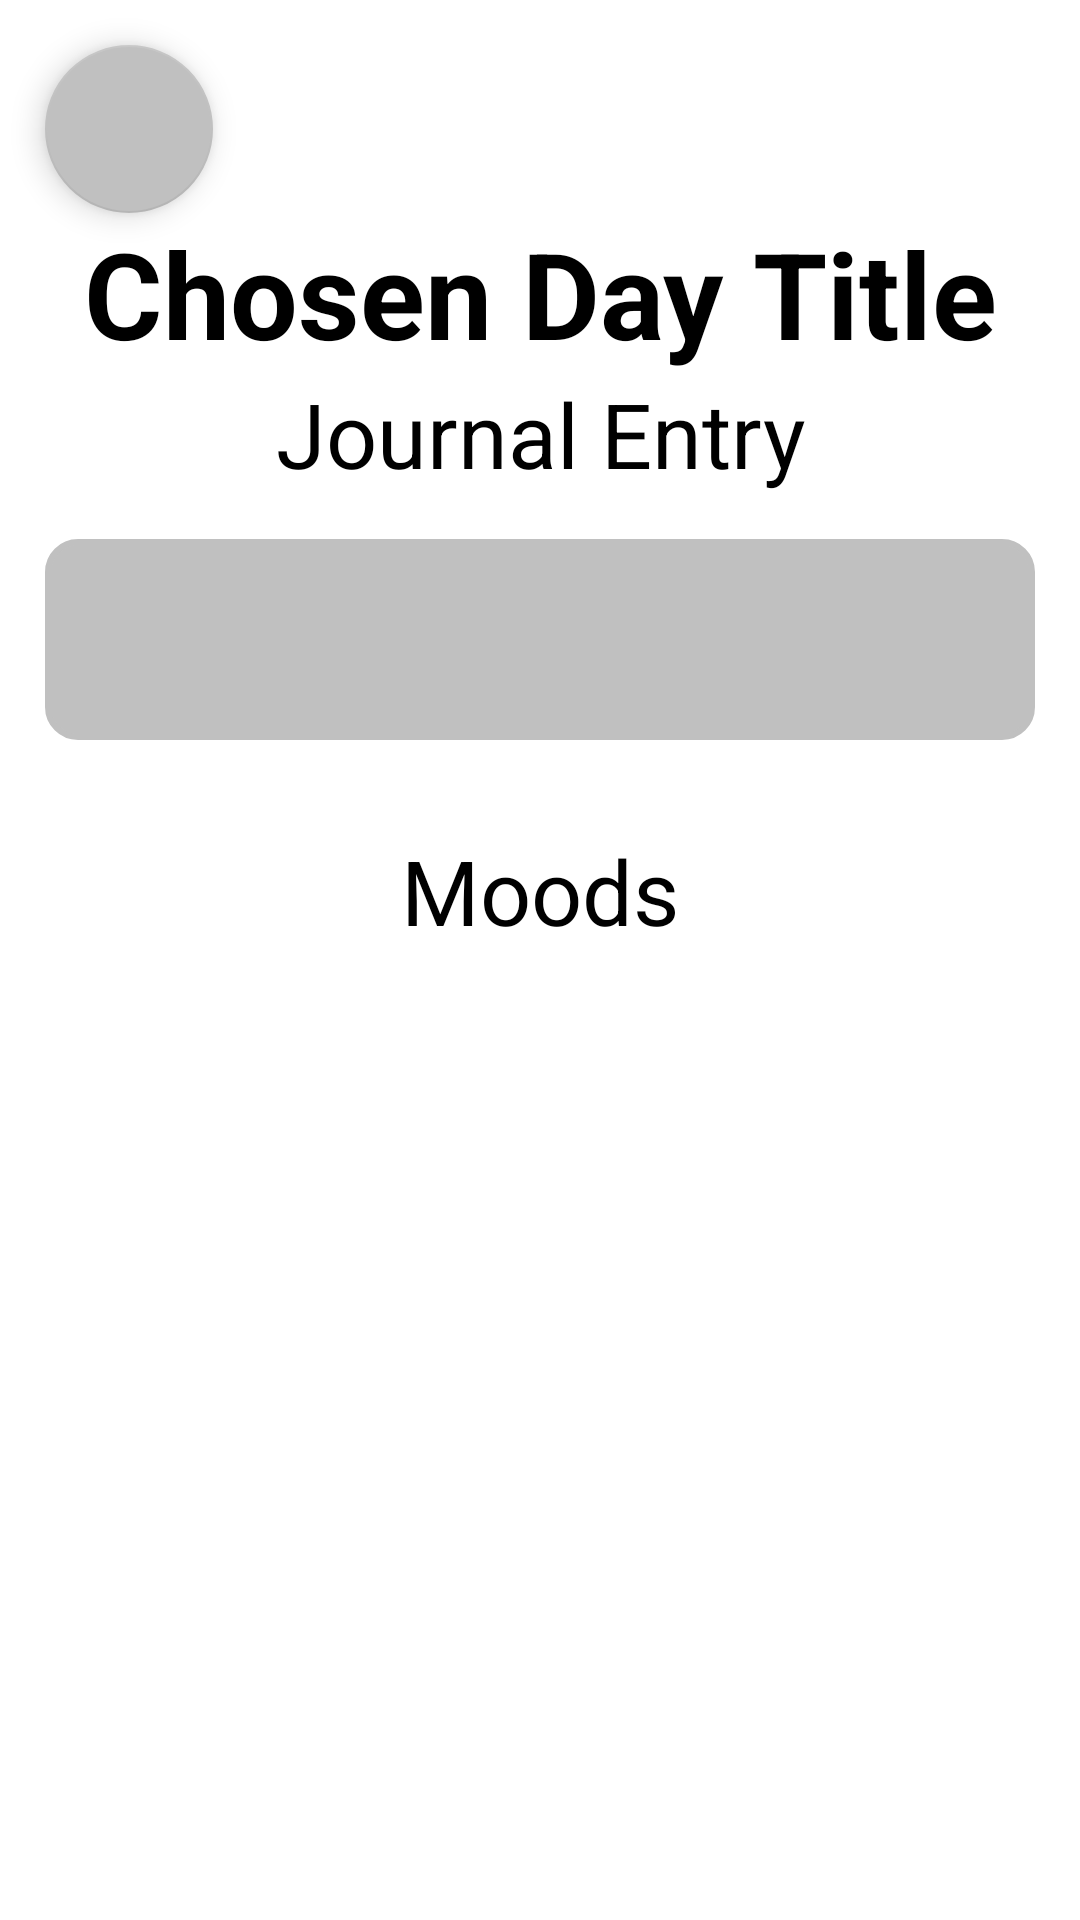

Android layout source for this screen:
<!-- AndroidManifest.xml: application theme Theme.Control -->
<!-- res/layout/activity_view_day_mood.xml -->
<?xml version="1.0" encoding="utf-8"?>
<ScrollView
    xmlns:android="http://schemas.android.com/apk/res/android"
    xmlns:app="http://schemas.android.com/apk/res-auto"
    xmlns:tools="http://schemas.android.com/tools"
    android:layout_width="match_parent"
    android:layout_height="match_parent"
    android:fillViewport="true">

<androidx.constraintlayout.widget.ConstraintLayout
    android:paddingBottom="100dp"
    android:layout_width="match_parent"
    android:layout_height="wrap_content">

    <com.google.android.material.floatingactionbutton.FloatingActionButton
        android:id="@+id/viewDayMoodBack"
        android:layout_width="wrap_content"
        android:layout_height="wrap_content"
        android:layout_marginStart="15dp"
        android:layout_marginTop="15dp"
        android:clickable="true"
        android:focusable="true"
        android:src="@drawable/ic_baseline_arrow_back_24"
        app:backgroundTint="@color/grey"
        app:layout_constraintBottom_toBottomOf="parent"
        app:layout_constraintEnd_toEndOf="parent"
        app:layout_constraintHorizontal_bias="0.0"
        app:layout_constraintStart_toStartOf="parent"
        app:layout_constraintTop_toTopOf="parent"
        app:layout_constraintVertical_bias="0.0" />

    <TextView
        android:id="@+id/ViewDayMoodTitle"
        android:layout_width="match_parent"
        android:layout_height="wrap_content"
        android:text="@string/chosen_day_title"
        android:textAlignment="center"
        android:textColor="@color/black"
        android:textSize="40sp"
        android:textStyle="bold"
        app:layout_constraintBottom_toBottomOf="parent"
        app:layout_constraintEnd_toEndOf="parent"
        app:layout_constraintHorizontal_bias="0.0"
        app:layout_constraintStart_toStartOf="parent"
        app:layout_constraintTop_toBottomOf="@id/viewDayMoodBack"
        app:layout_constraintVertical_bias="0.0" />

    <TextView
        android:id="@+id/ViewDayMoodJournalTitle"
        android:layout_width="match_parent"
        android:layout_height="wrap_content"
        android:text="@string/journal_entry"
        android:textAlignment="center"
        android:textColor="@color/black"
        android:textSize="30sp"
        app:layout_constraintBottom_toBottomOf="parent"
        app:layout_constraintEnd_toEndOf="parent"
        app:layout_constraintHorizontal_bias="0.0"
        app:layout_constraintStart_toStartOf="parent"
        app:layout_constraintTop_toBottomOf="@id/ViewDayMoodTitle"
        app:layout_constraintVertical_bias="0.0" />

    <TextView
        android:id="@+id/ViewJournalEntry"
        android:layout_width="match_parent"
        android:layout_height="wrap_content"
        android:layout_margin="15dp"
        android:background="@drawable/view_journal_entry_format"
        android:padding="20dp"
        android:textColor="@color/black"
        android:textSize="20sp"
        app:layout_constraintBottom_toBottomOf="parent"
        app:layout_constraintEnd_toEndOf="parent"
        app:layout_constraintHorizontal_bias="0.0"
        app:layout_constraintStart_toStartOf="parent"
        app:layout_constraintTop_toBottomOf="@id/ViewDayMoodJournalTitle"
        app:layout_constraintVertical_bias="0.0" />

    <TextView
        android:id="@+id/ViewMoodTitle"
        android:layout_width="match_parent"
        android:layout_height="wrap_content"
        android:layout_margin="30dp"
        android:text="@string/moods"
        android:textAlignment="center"
        android:textColor="@color/black"
        android:textSize="30sp"
        app:layout_constraintBottom_toBottomOf="parent"
        app:layout_constraintEnd_toEndOf="parent"
        app:layout_constraintHorizontal_bias="0.0"
        app:layout_constraintStart_toStartOf="parent"
        app:layout_constraintTop_toBottomOf="@id/ViewJournalEntry"
        app:layout_constraintVertical_bias="0.0" />

    <ListView
        android:id="@+id/ViewDayMoodListView"
        android:layout_width="match_parent"
        android:layout_height="wrap_content"
        android:layout_marginTop="15dp"
        app:layout_constraintEnd_toEndOf="parent"
        app:layout_constraintStart_toStartOf="parent"
        app:layout_constraintTop_toBottomOf="@+id/ViewMoodTitle"
        app:layout_constraintBottom_toBottomOf="parent"
        android:divider="@android:color/transparent"/>

</androidx.constraintlayout.widget.ConstraintLayout>
</ScrollView>
<!-- resources referenced by this layout -->
<resources>
  <color name="black">#FF000000</color>
  <color name="grey">#FFC0C0C0</color>
  <!-- drawable view_journal_entry_format (drawable) -->
  <?xml version="1.0" encoding="utf-8"?>
  <shape xmlns:android="http://schemas.android.com/apk/res/android"
      android:shape="rectangle">
      <corners android:radius="10dp" />
      <stroke android:width="2dp"
          android:color="@color/grey" />
      <solid android:color="@color/grey" />
  </shape>
  <string name="chosen_day_title">Chosen Day Title</string>
  <string name="journal_entry">Journal Entry</string>
  <string name="moods">Moods</string>
  <style name="Theme.Control" parent="Theme.MaterialComponents.DayNight.DarkActionBar">
          
          <item name="colorPrimary">@color/primary_color</item>
          <item name="colorPrimaryVariant">@color/primary_color</item>
          <item name="colorOnPrimary">@color/white</item>
          
          <item name="colorSecondary">@color/primary_color</item>
          <item name="colorSecondaryVariant">@color/primary_color</item>
          <item name="colorOnSecondary">@color/black</item>
          
          <item name="android:statusBarColor" tools:targetApi="l">?attr/colorPrimaryVariant</item>
          
      </style>
  <color name="primary_color">#FF7ADFFF</color>
  <color name="white">#FFFFFFFF</color>
</resources>
